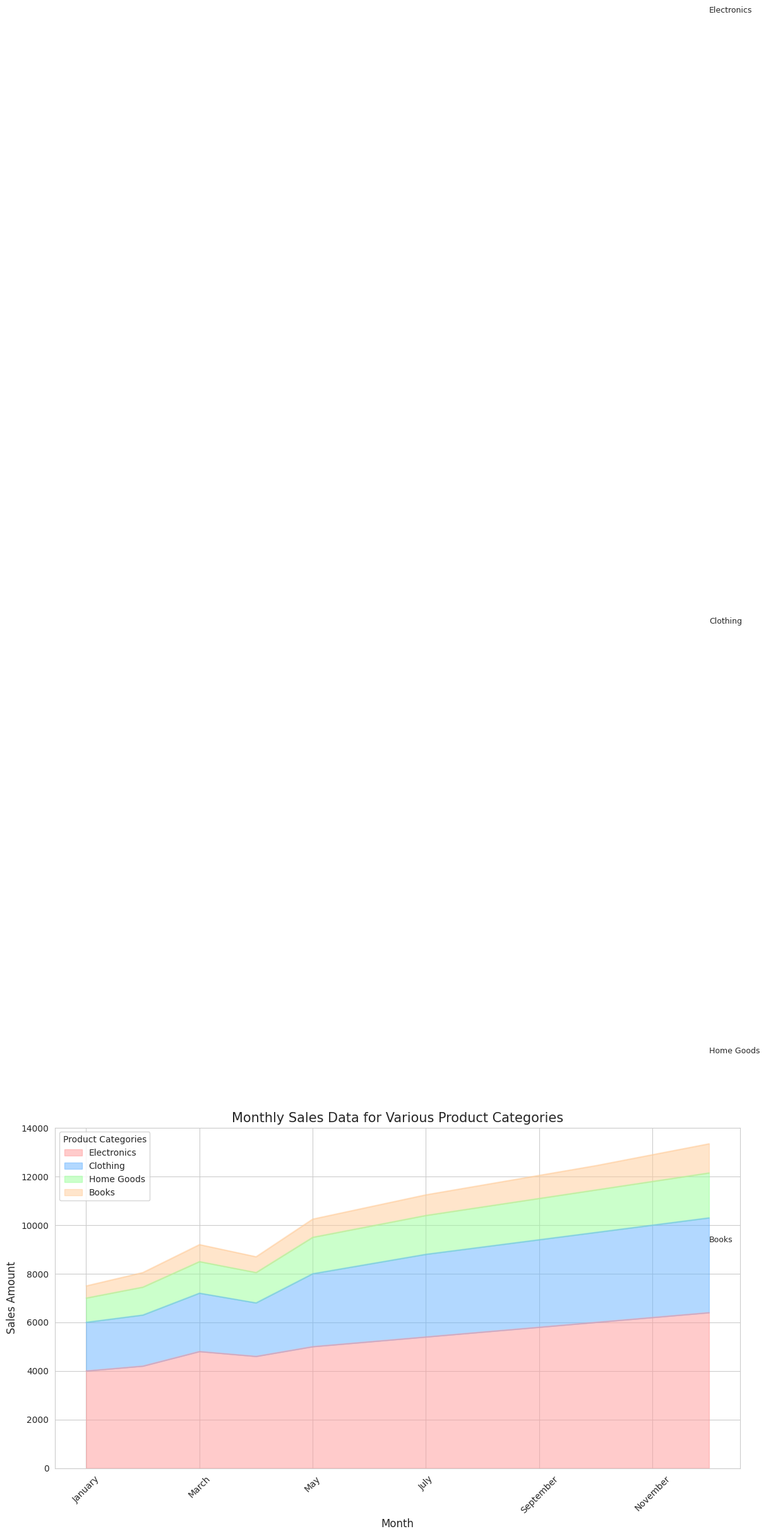

This figure's Python source:

import seaborn as sns
import pandas as pd
import matplotlib.pyplot as plt
import numpy as np

# Data
data = {
    'Month': ['January', 'February', 'March', 'April', 'May', 'June', 'July', 'August', 'September', 'October', 'November', 'December'],
    'Electronics': [4000, 4200, 4800, 4600, 5000, 5200, 5400, 5600, 5800, 6000, 6200, 6400],
    'Clothing': [2000, 2100, 2400, 2200, 3000, 3200, 3400, 3500, 3600, 3700, 3800, 3900],
    'Home Goods': [1000, 1150, 1300, 1250, 1500, 1550, 1600, 1650, 1700, 1750, 1800, 1850],
    'Books': [500, 600, 700, 650, 750, 800, 850, 900, 950, 1000, 1100, 1200],
}

df = pd.DataFrame(data)

# Define a color palette
palette = ["#ff9999","#66b3ff","#99ff99","#ffcc99"]

# Melt DataFrame
df_melted = df.melt('Month', var_name='Category', value_name='Sales')

# Plot
plt.figure(figsize=(12, 6))

# Area plot
sns.set_style("whitegrid")
df.set_index('Month').plot(kind='area', stacked=True, color=palette, alpha=0.5, figsize=(14, 7))

# Customization
plt.title('Monthly Sales Data for Various Product Categories', fontsize=15)
plt.xlabel('Month', fontsize=12)
plt.ylabel('Sales Amount', fontsize=12)
plt.xticks(rotation=45)
plt.legend(title='Product Categories')

# Annotations
for i, category in enumerate(df.columns[1:]):
    y = df[category].cumsum() - (0.5 * df[category])
    for x, value in enumerate(y):
        if x == len(df) - 1:
            plt.text(x, value, f'{category}', fontsize=9, ha='left', va='center')

plt.tight_layout()
plt.show()
